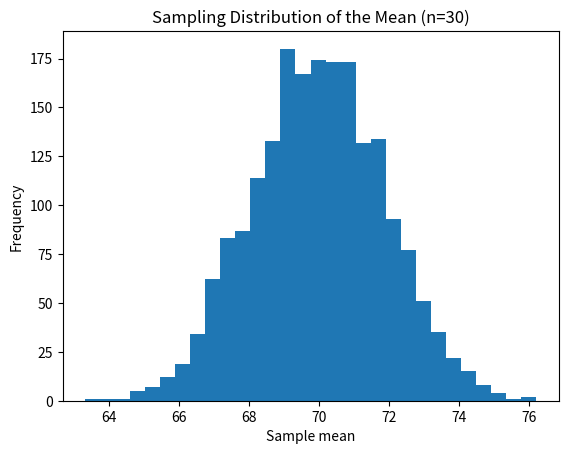
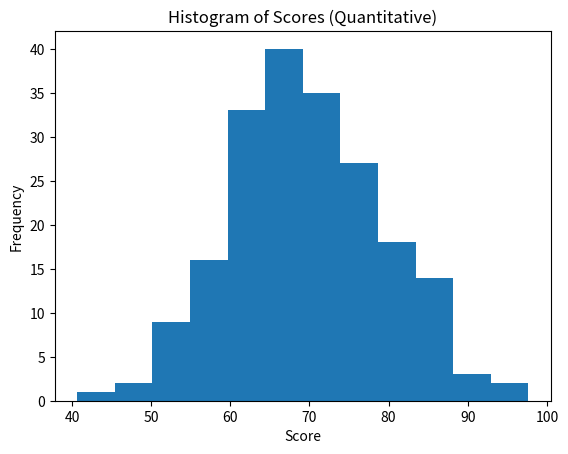
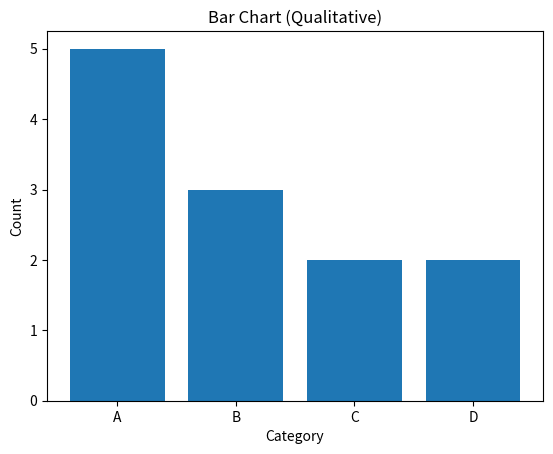
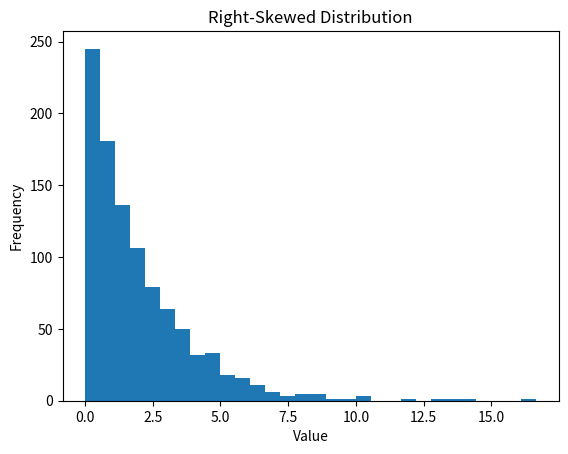
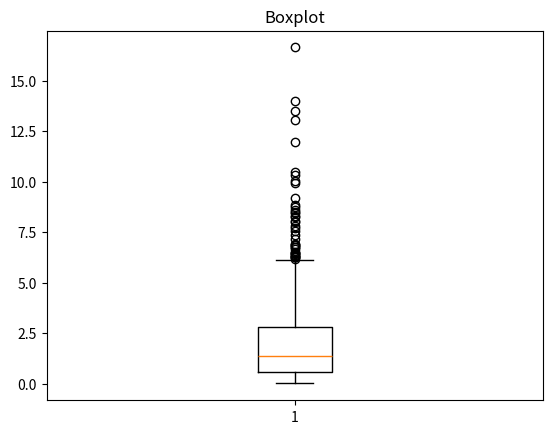

The matplotlib source for these figures, in order: (Note: this script raises an exception after producing the figures.)
import numpy as np
import pandas as pd
import matplotlib.pyplot as plt
import scipy.stats as stats

# Optional (used for two-proportion z-test in Chapter 9)
try:
    import statsmodels.stats.proportion as smp
except Exception as e:
    smp = None
    print('statsmodels not available; two-proportion z-test cell will be skipped if needed.')

np.random.seed(42)

population = np.random.normal(loc=70, scale=10, size=100000)

# Take one sample
sample = np.random.choice(population, size=30, replace=False)

pop_mean = population.mean()
samp_mean = sample.mean()
pop_sd = population.std(ddof=0)
samp_sd = sample.std(ddof=1)

pop_mean, samp_mean, pop_sd, samp_sd

sample_means = [np.mean(np.random.choice(population, size=30, replace=False)) for _ in range(2000)]

plt.hist(sample_means, bins=30)
plt.title('Sampling Distribution of the Mean (n=30)')
plt.xlabel('Sample mean')
plt.ylabel('Frequency')
plt.show()

np.mean(sample_means), np.std(sample_means)

scores = np.random.normal(70, 10, 200)
plt.hist(scores, bins=12)
plt.title('Histogram of Scores (Quantitative)')
plt.xlabel('Score')
plt.ylabel('Frequency')
plt.show()

categories = pd.Series(['A','B','A','C','B','A','D','C','B','A','A','D'])
freq = categories.value_counts()

plt.bar(freq.index, freq.values)
plt.title('Bar Chart (Qualitative)')
plt.xlabel('Category')
plt.ylabel('Count')
plt.show()

freq

data = np.array([10, 12, 13, 14, 15, 16, 100])
data.mean(), np.median(data), data.std(ddof=1)

right_skewed = np.random.exponential(scale=2, size=1000)
plt.hist(right_skewed, bins=30)
plt.title('Right-Skewed Distribution')
plt.xlabel('Value')
plt.ylabel('Frequency')
plt.show()

np.mean(right_skewed), np.median(right_skewed)

plt.boxplot(right_skewed)
plt.title('Boxplot')
plt.show()

q1, q3 = np.percentile(right_skewed, [25, 75])
iqr = q3 - q1
lower = q1 - 1.5 * iqr
upper = q3 + 1.5 * iqr

q1, q3, iqr, lower, upper

from itertools import product

outcomes = list(product(['H','T'], repeat=3))
outcomes[:10], len(outcomes)

P_A = 0.6
P_B_given_A = 0.5
P_A_and_B = P_A * P_B_given_A
P_A_and_B

P_D = 0.01                 # prevalence
P_pos_given_D = 0.99       # sensitivity
P_pos_given_notD = 0.05    # false positive rate

P_pos = P_pos_given_D*P_D + P_pos_given_notD*(1-P_D)
P_D_given_pos = (P_pos_given_D*P_D) / P_pos

P_pos, P_D_given_pos

from scipy.stats import binom

binom.pmf(3, n=10, p=0.4)

binom.mean(n=10, p=0.4), binom.var(n=10, p=0.4)

from scipy.stats import poisson

poisson.pmf(2, mu=3), poisson.mean(mu=3), poisson.var(mu=3)

from scipy.stats import hypergeom

hypergeom.pmf(1, N=50, K=5, n=10)

from scipy.stats import norm

norm.cdf(1.96), norm.cdf(1) - norm.cdf(-1)  # ~97.5% below 1.96; ~68% within 1σ

x, mu, sigma = 85, 70, 10
z = (x - mu) / sigma
z

data = np.random.normal(70, 10, 200)
stats.probplot(data, plot=plt)
plt.title('Normal Probability Plot')
plt.show()

skew_pop = np.random.exponential(scale=2, size=200000)

means_n5 = [np.mean(np.random.choice(skew_pop, 5, replace=False)) for _ in range(5000)]
means_n30 = [np.mean(np.random.choice(skew_pop, 30, replace=False)) for _ in range(5000)]

plt.hist(means_n5, bins=30)
plt.title('Sampling Distribution of Mean (n=5)')
plt.xlabel('Sample mean')
plt.ylabel('Frequency')
plt.show()

plt.hist(means_n30, bins=30)
plt.title('Sampling Distribution of Mean (n=30)')
plt.xlabel('Sample mean')
plt.ylabel('Frequency')
plt.show()

np.mean(means_n5), np.std(means_n5), np.mean(means_n30), np.std(means_n30)

def simulate_se(n, reps=3000):
    means = [np.mean(np.random.choice(skew_pop, n, replace=False)) for _ in range(reps)]
    return np.std(means)

ses = {n: simulate_se(n) for n in [5, 10, 30, 50, 100]}
ses

import math
from scipy.stats import t

xbar, s, n = 70, 12, 25
alpha = 0.05
tcrit = t.ppf(1 - alpha/2, df=n-1)
ci = (xbar - tcrit*s/math.sqrt(n), xbar + tcrit*s/math.sqrt(n))
tcrit, ci

phat, n = 0.30, 400
zcrit = norm.ppf(0.975)
se = math.sqrt(phat*(1-phat)/n)
ci_p = (phat - zcrit*se, phat + zcrit*se)
zcrit, ci_p

from scipy.stats import ttest_1samp

sample = np.random.normal(72, 10, 30)
res = ttest_1samp(sample, popmean=70)
res

xbar = sample.mean()
s = sample.std(ddof=1)
n = len(sample)
t_stat = (xbar - 70) / (s / math.sqrt(n))
p_val = 2*(1 - t.cdf(abs(t_stat), df=n-1))
t_stat, p_val

from scipy.stats import ttest_ind

group1 = np.random.normal(75, 10, 30)
group2 = np.random.normal(70, 12, 30)
ttest_ind(group1, group2, equal_var=False)

from scipy.stats import ttest_rel

before = np.array([80, 82, 78, 85, 83])
after  = np.array([82, 84, 80, 86, 85])
ttest_rel(after, before)

if smp is None:
    print('statsmodels not available in this environment.')
else:
    count = [120, 100]
    nobs = [400, 380]
    z_stat, p_val = smp.proportions_ztest(count, nobs)
    (z_stat, p_val)
